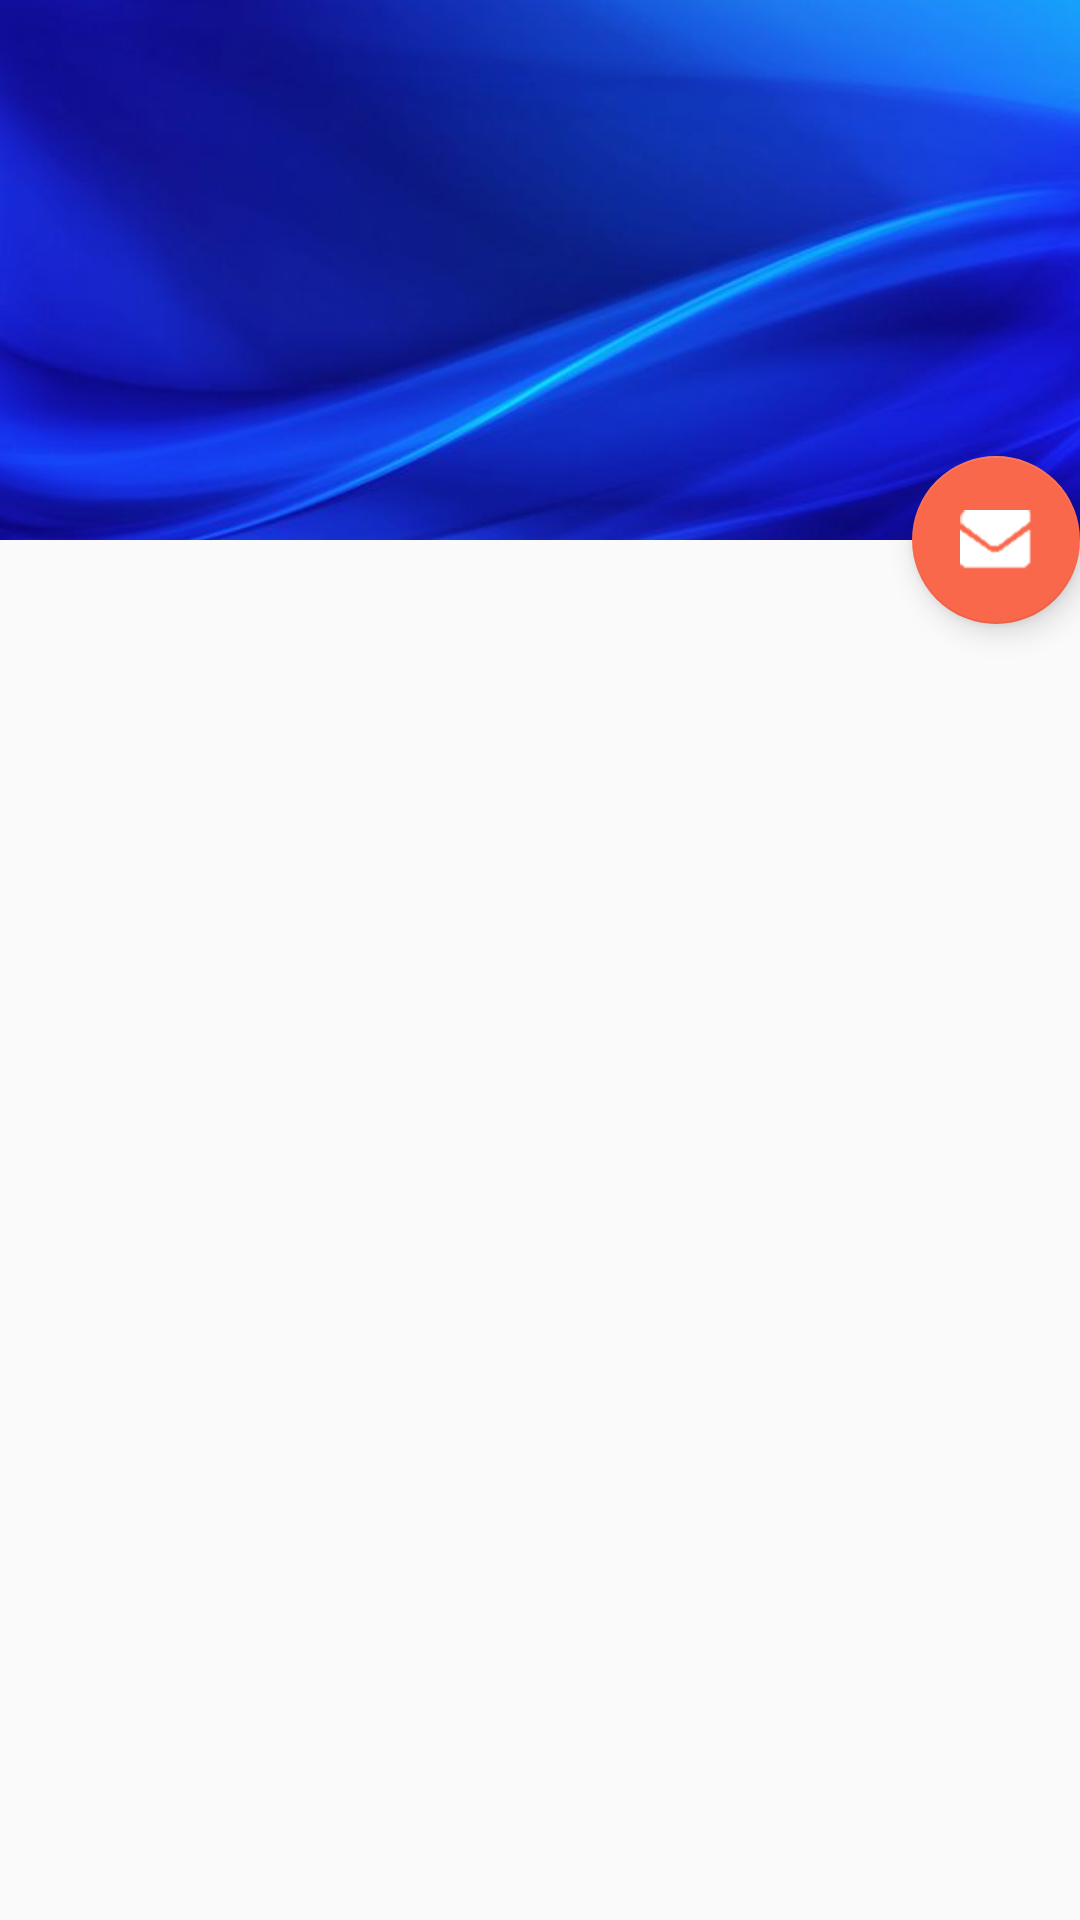

Reconstruct the res/layout file that produces this screen, plus the resources it refers to.
<!-- AndroidManifest.xml: application theme AppTheme -->
<!-- res/layout/app_bar_main.xml -->
<?xml version="1.0" encoding="utf-8"?>
<android.support.design.widget.CoordinatorLayout xmlns:android="http://schemas.android.com/apk/res/android"
    xmlns:app="http://schemas.android.com/apk/res-auto"
    xmlns:tools="http://schemas.android.com/tools"
    android:id="@+id/coordinator"
    android:layout_width="match_parent"
    android:layout_height="match_parent"
    android:fitsSystemWindows="true"
    tools:context=".MainActivity">

    <android.support.design.widget.AppBarLayout
        android:id="@+id/app_bar"
        android:layout_width="match_parent"
        android:layout_height="@dimen/app_bar_height"
        android:fitsSystemWindows="true"
        android:theme="@style/AppTheme.AppBarOverlay">

        <android.support.design.widget.CollapsingToolbarLayout
            android:id="@+id/collapsing_toolbar_layout"
            android:layout_width="match_parent"
            android:layout_height="match_parent"
            android:fitsSystemWindows="true"
            app:expandedTitleGravity="bottom|center_horizontal"
            app:contentScrim="?attr/colorPrimary"
            app:layout_scrollFlags="scroll|exitUntilCollapsed" >

            <android.support.design.widget.CoordinatorLayout
                android:layout_width="match_parent"
                android:layout_height="match_parent"
                android:fitsSystemWindows="true"
                app:layout_behavior="cu.uci.coj.mBehavior"
                app:layout_collapseMode="parallax">

                <ImageView
                    android:layout_width="match_parent"
                    android:layout_height="match_parent"
                    android:src="@drawable/background"
                    android:scaleType="centerCrop"/>

                <LinearLayout
                    android:layout_width="match_parent"
                    android:layout_height="wrap_content"
                    android:orientation="vertical"
                    android:layout_marginTop="16dp"
                    android:layout_marginLeft="@dimen/toolbar_horizontal_margin"
                    android:layout_marginStart="@dimen/toolbar_horizontal_margin"
                    android:layout_marginRight="@dimen/toolbar_horizontal_margin"
                    android:layout_marginEnd="@dimen/toolbar_horizontal_margin"
                    android:gravity="center">

                    <ImageView
                        android:id="@+id/avatar"
                        android:layout_width="@dimen/avatar_size"
                        android:layout_height="@dimen/avatar_size"
                        android:layout_gravity="center_horizontal"
                        />

                    <TextView
                        android:id="@+id/user_name"
                        android:layout_width="wrap_content"
                        android:layout_height="wrap_content"
                        android:gravity="center_horizontal"
                        android:textColor="@color/white"
                        android:lines="1"
                        android:textSize="@dimen/abc_text_size_large_material"/>

                </LinearLayout>

            </android.support.design.widget.CoordinatorLayout>

            <android.support.v7.widget.Toolbar
                android:id="@+id/toolbar"
                android:layout_width="match_parent"
                android:layout_height="?attr/actionBarSize"
                app:layout_collapseMode="pin"
                app:popupTheme="@style/AppTheme.PopupOverlay" />

        </android.support.design.widget.CollapsingToolbarLayout>

    </android.support.design.widget.AppBarLayout>

    
    <FrameLayout
        android:id="@+id/container"
        android:layout_width="match_parent"
        android:layout_height="match_parent"
        app:layout_behavior="@string/appbar_scrolling_view_behavior"
        tools:context=".MainActivity"
        tools:showIn="@layout/app_bar_main">
    </FrameLayout>
    

    <android.support.design.widget.FloatingActionButton
        android:id="@+id/profile_fab"
        android:layout_width="wrap_content"
        android:layout_height="wrap_content"
        android:tint="@color/white"
        android:src="@drawable/mail"
        app:layout_anchor="@id/app_bar"
        app:layout_anchorGravity="bottom|end" />

</android.support.design.widget.CoordinatorLayout>
<!-- resources referenced by this layout -->
<resources>
  <color name="white">#ffffff</color>
  <dimen name="app_bar_height">180dp</dimen>
  <dimen name="avatar_size">70dp</dimen>
  <dimen name="toolbar_horizontal_margin">32dp</dimen>
  <!-- drawable background: png bitmap (drawable, 168373 bytes) -->
  <!-- drawable mail: png bitmap (drawable, 2168 bytes) -->
  <style name="AppTheme.AppBarOverlay" parent="ThemeOverlay.AppCompat.Dark.ActionBar" />
  <style name="AppTheme.PopupOverlay" parent="ThemeOverlay.AppCompat.Light" />
  <style name="AppTheme" parent="Theme.AppCompat.Light.DarkActionBar">
          
          
          <item name="colorPrimary">@color/colorPrimary</item>
          <item name="colorPrimaryDark">@color/colorPrimaryDark</item>
          <item name="colorAccent">@color/colorAccent</item>
      </style>
  <color name="colorPrimary">#4372df</color>
  <color name="colorPrimaryDark">#16499a</color>
  <color name="colorAccent">#fa684b</color>
</resources>
